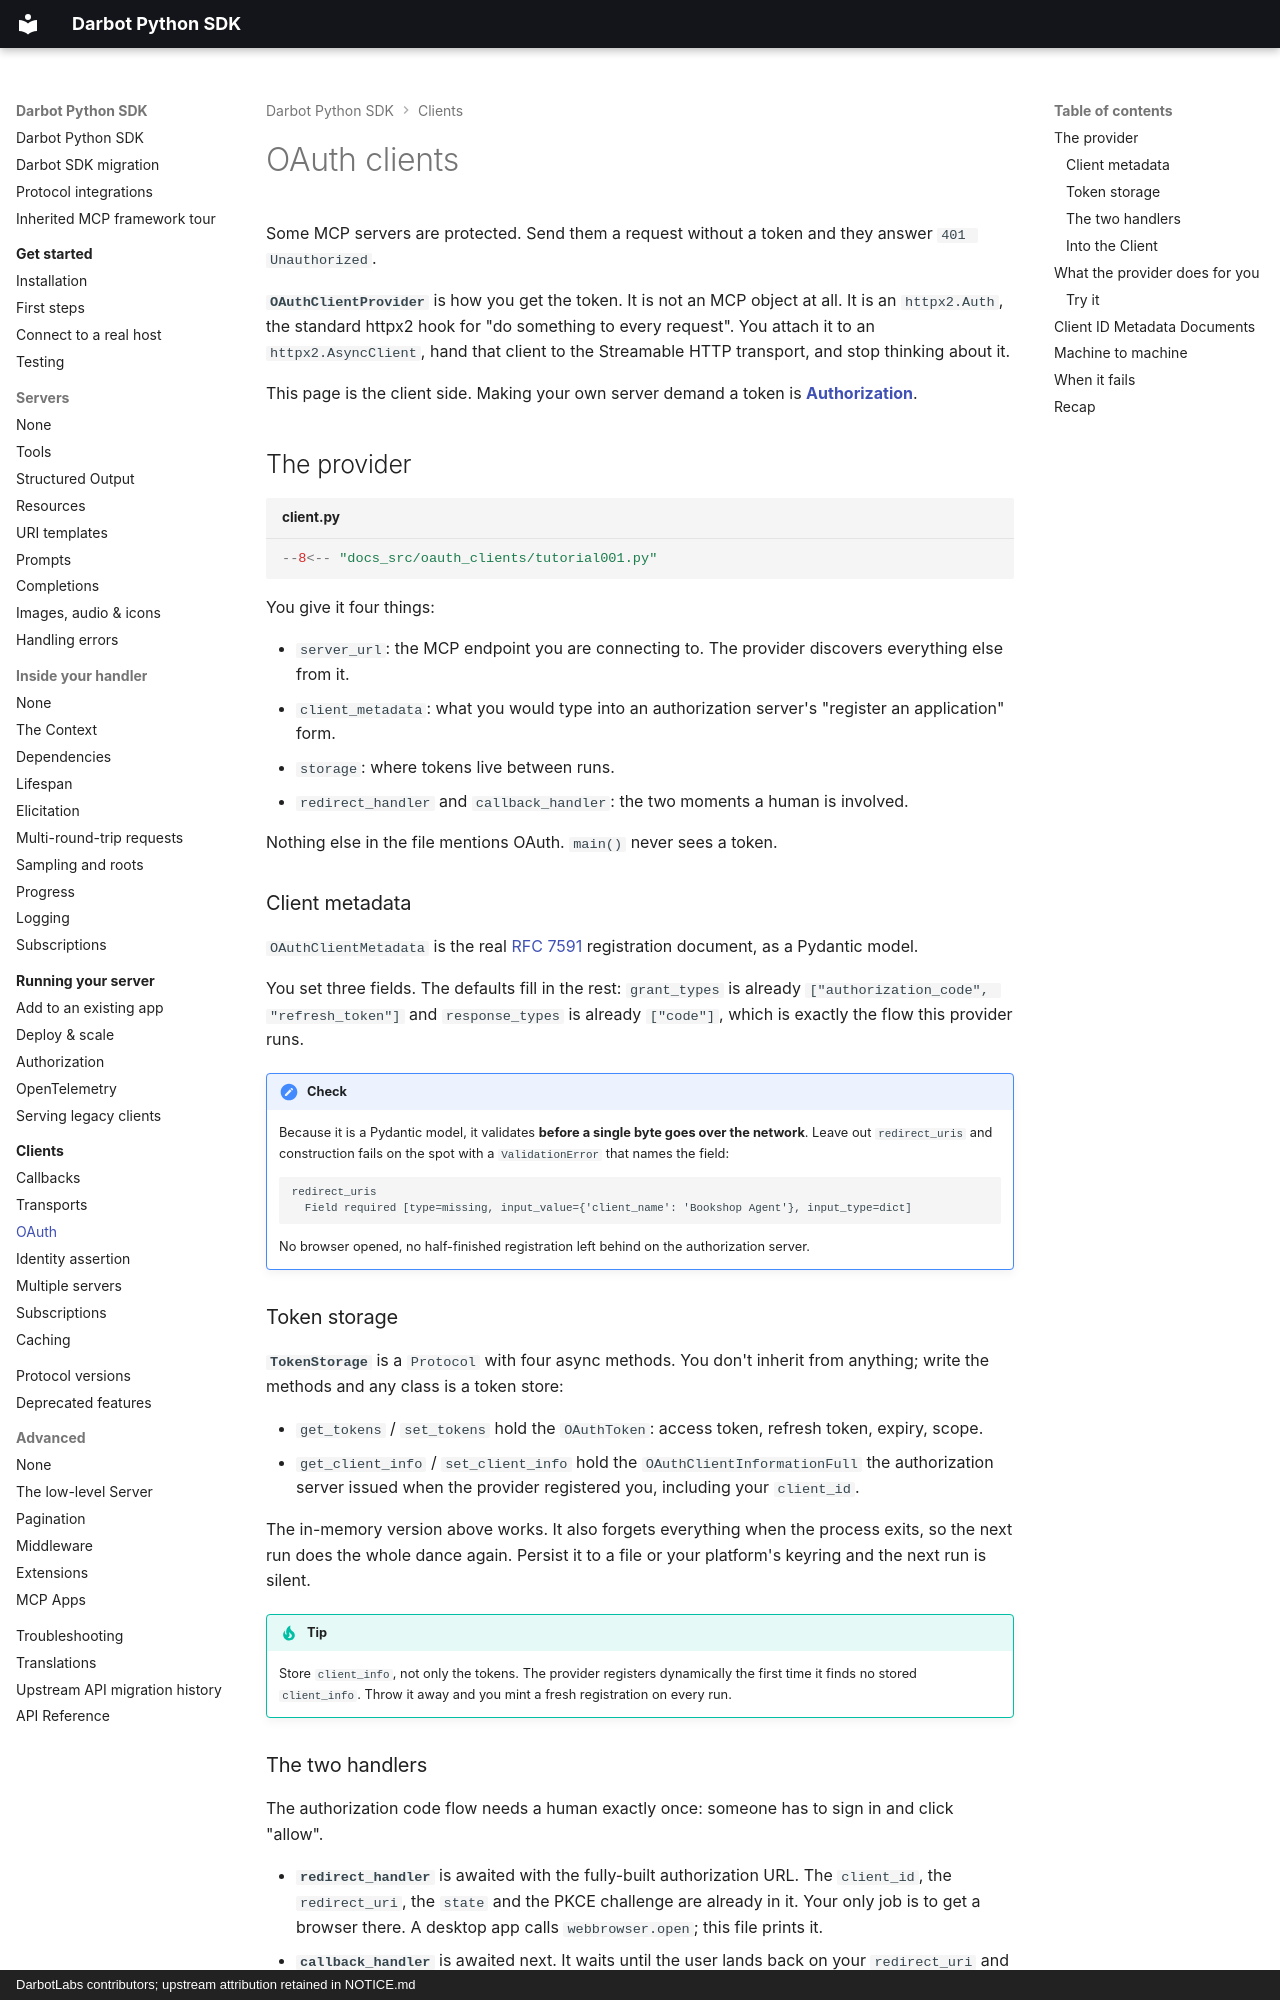

repository: DarbotLM/darpy-sdk · page: client/oauth-clients/index.html · generator: mkdocs · copyright: DarbotLabs contributors; upstream attribution retained in NOTICE.md

# OAuth clients

Some MCP servers are protected. Send them a request without a token and they answer `401 Unauthorized`.

**`OAuthClientProvider`** is how you get the token. It is not an MCP object at all. It is an `httpx2.Auth`, the standard httpx2 hook for "do something to every request". You attach it to an `httpx2.AsyncClient`, hand that client to the Streamable HTTP transport, and stop thinking about it.

This page is the client side. Making your own server demand a token is **[Authorization](../run/authorization.md)**.

## The provider

```python title="client.py" hl_lines="44-54"
--8<-- "docs_src/oauth_clients/tutorial001.py"
```

You give it four things:

* `server_url`: the MCP endpoint you are connecting to. The provider discovers everything else from it.
* `client_metadata`: what you would type into an authorization server's "register an application" form.
* `storage`: where tokens live between runs.
* `redirect_handler` and `callback_handler`: the two moments a human is involved.

Nothing else in the file mentions OAuth. `main()` never sees a token.

### Client metadata

`OAuthClientMetadata` is the real [RFC 7591](https://datatracker.ietf.org/doc/html/rfc7591) registration document, as a Pydantic model.

You set three fields. The defaults fill in the rest: `grant_types` is already `["authorization_code", "refresh_token"]` and `response_types` is already `["code"]`, which is exactly the flow this provider runs.

!!! check
    Because it is a Pydantic model, it validates **before a single byte goes over the network**.
    Leave out `redirect_uris` and construction fails on the spot with a `ValidationError` that
    names the field:

    ```text
    redirect_uris
      Field required [type=missing, input_value={'client_name': 'Bookshop Agent'}, input_type=dict]
    ```

    No browser opened, no half-finished registration left behind on the authorization server.

### Token storage

**`TokenStorage`** is a `Protocol` with four async methods. You don't inherit from anything; write the methods and any class is a token store:

* `get_tokens` / `set_tokens` hold the `OAuthToken`: access token, refresh token, expiry, scope.
* `get_client_info` / `set_client_info` hold the `OAuthClientInformationFull` the authorization server issued when the provider registered you, including your `client_id`.

The in-memory version above works. It also forgets everything when the process exits, so the next run does the whole dance again. Persist it to a file or your platform's keyring and the next run is silent.

!!! tip
    Store `client_info`, not only the tokens. The provider registers dynamically the first time it
    finds no stored `client_info`. Throw it away and you mint a fresh registration on every run.

### The two handlers

The authorization code flow needs a human exactly once: someone has to sign in and click "allow".

* **`redirect_handler`** is awaited with the fully-built authorization URL. The `client_id`, the `redirect_uri`, the `state` and the PKCE challenge are already in it. Your only job is to get a browser there. A desktop app calls `webbrowser.open`; this file prints it.
* **`callback_handler`** is awaited next. It waits until the user lands back on your `redirect_uri` and returns that redirect's query parameters as an `AuthorizationCodeResult`.

A real client runs a small local HTTP server on the redirect URI instead of calling `input()`. The shape is identical: get redirected, hand back `code`, `state`, and `iss`.

!!! warning
    Pass `state` and `iss` through exactly as they arrived. The provider compares `state` to the one
    it generated and `iss` to the issuer it discovered, and refuses a mismatch. They are the CSRF
    and server-mix-up defences.
